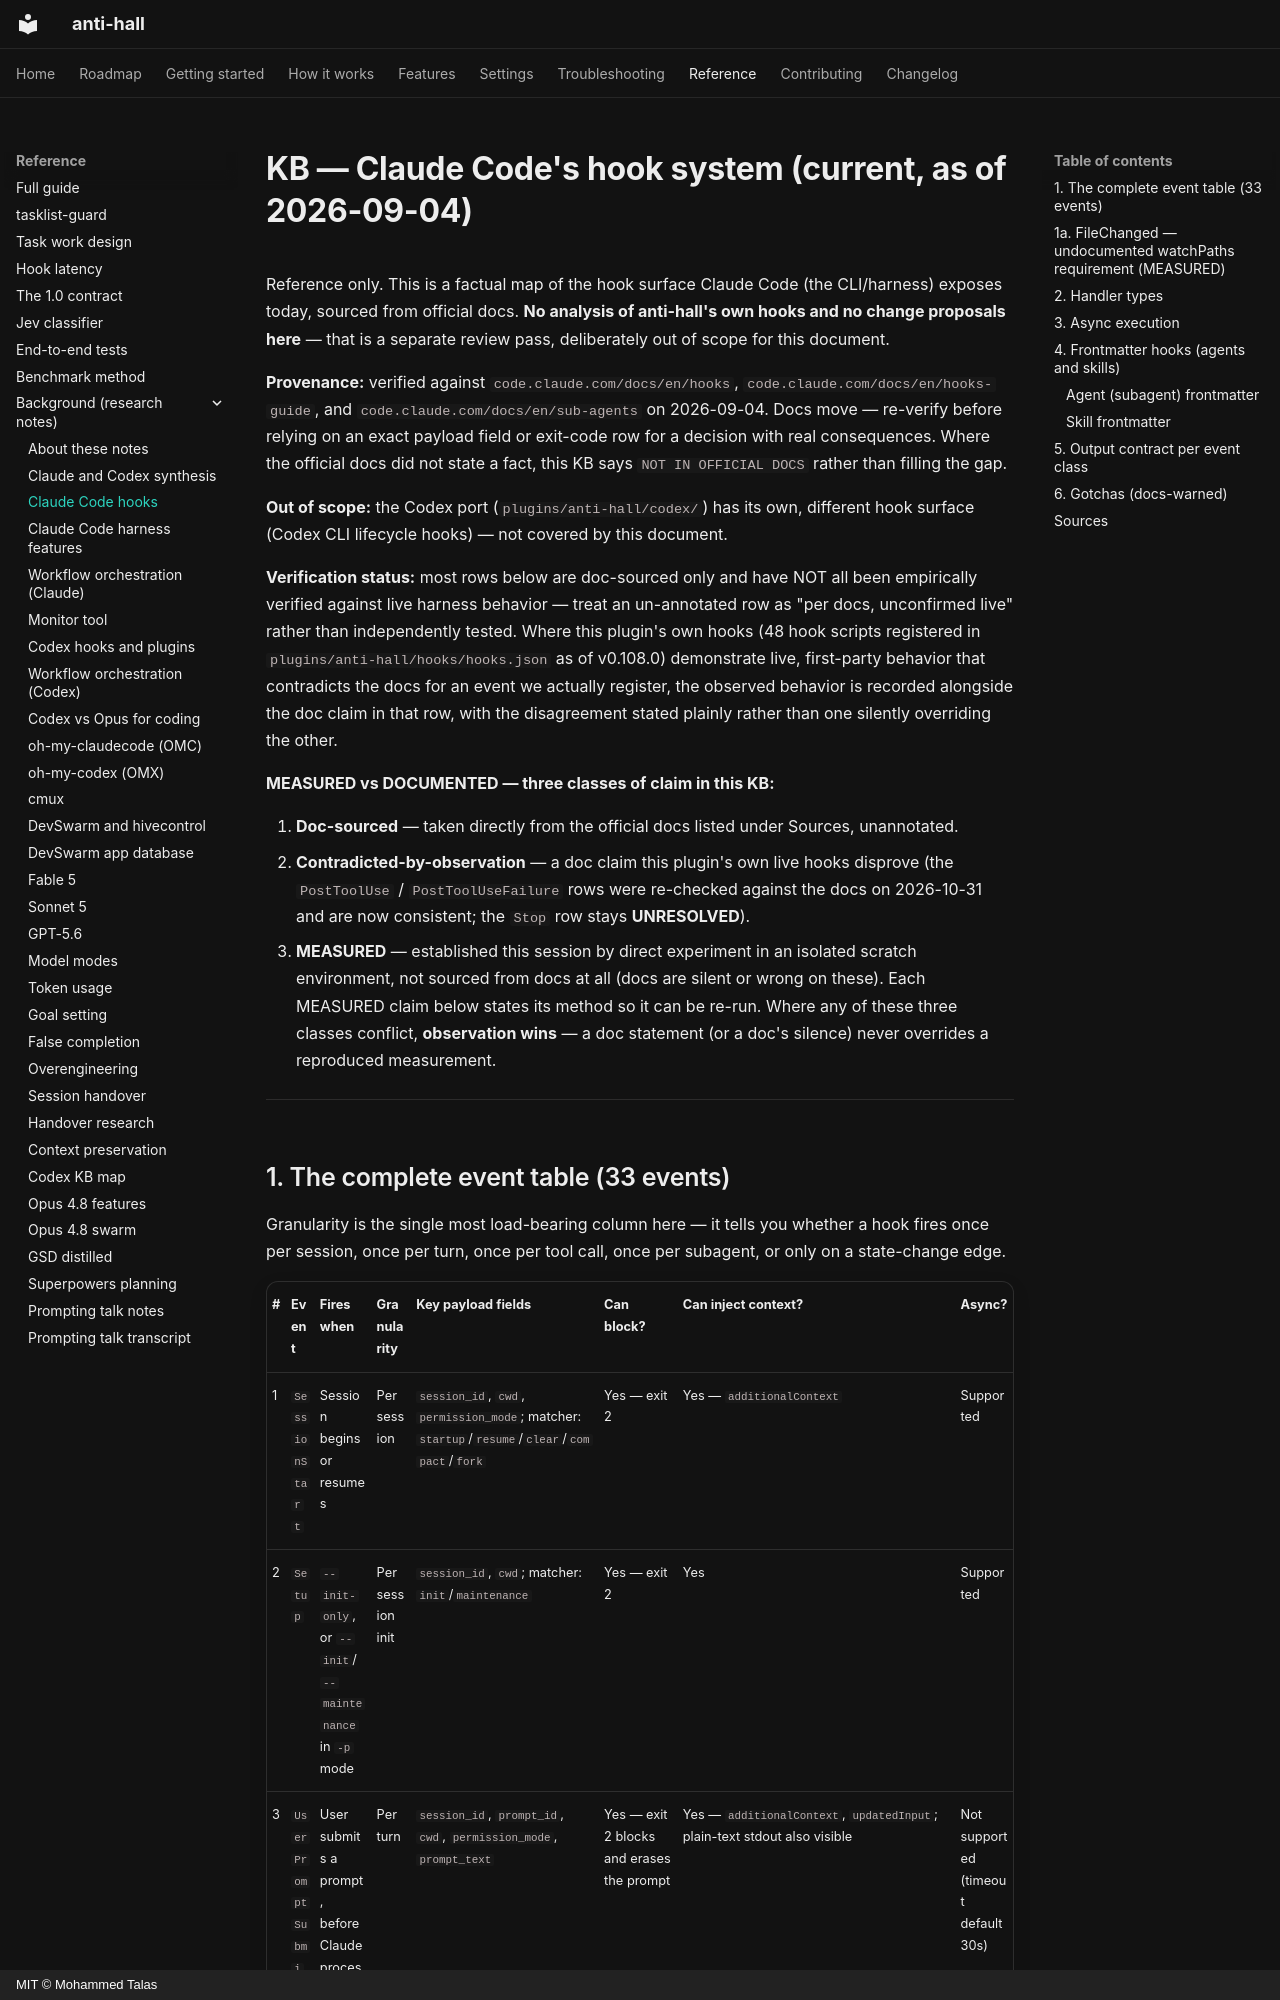

repository: talas9/anti-hall · page: KB-claude-code-hooks/index.html · generator: mkdocs · copyright: MIT © Mohammed Talas

# KB — Claude Code's hook system (current, as of 2026-09-04)

Reference only. This is a factual map of the hook surface Claude Code (the CLI/harness)
exposes today, sourced from official docs. **No analysis of anti-hall's own hooks and no
change proposals here** — that is a separate review pass, deliberately out of scope for
this document.

**Provenance:** verified against `code.claude.com/docs/en/hooks`,
`code.claude.com/docs/en/hooks-guide`, and `code.claude.com/docs/en/sub-agents` on
2026-09-04. Docs move — re-verify before relying on an exact payload field or exit-code
row for a decision with real consequences. Where the official docs did not state a fact,
this KB says `NOT IN OFFICIAL DOCS` rather than filling the gap.

**Out of scope:** the Codex port (`plugins/anti-hall/codex/`) has its own, different hook
surface (Codex CLI lifecycle hooks) — not covered by this document.

**Verification status:** most rows below are doc-sourced only and have NOT all been
empirically verified against live harness behavior — treat an un-annotated row as
"per docs, unconfirmed live" rather than independently tested. Where this plugin's own
hooks (48 hook scripts registered in `plugins/anti-hall/hooks/hooks.json` as of v0.108.0) demonstrate live, first-party behavior
that contradicts the docs for an event we actually register, the observed behavior is
recorded alongside the doc claim in that row, with the disagreement stated plainly
rather than one silently overriding the other.

**MEASURED vs DOCUMENTED — three classes of claim in this KB:**

1. **Doc-sourced** — taken directly from the official docs listed under Sources, unannotated.
2. **Contradicted-by-observation** — a doc claim this plugin's own live hooks disprove
   (the `PostToolUse` / `PostToolUseFailure` rows were re-checked against the docs on
   2026-10-31 and are now consistent; the `Stop` row stays **UNRESOLVED**).
3. **MEASURED** — established this session by direct experiment in an isolated scratch
   environment, not sourced from docs at all (docs are silent or wrong on these). Each
   MEASURED claim below states its method so it can be re-run. Where any of these three
   classes conflict, **observation wins** — a doc statement (or a doc's silence) never
   overrides a reproduced measurement.

---
